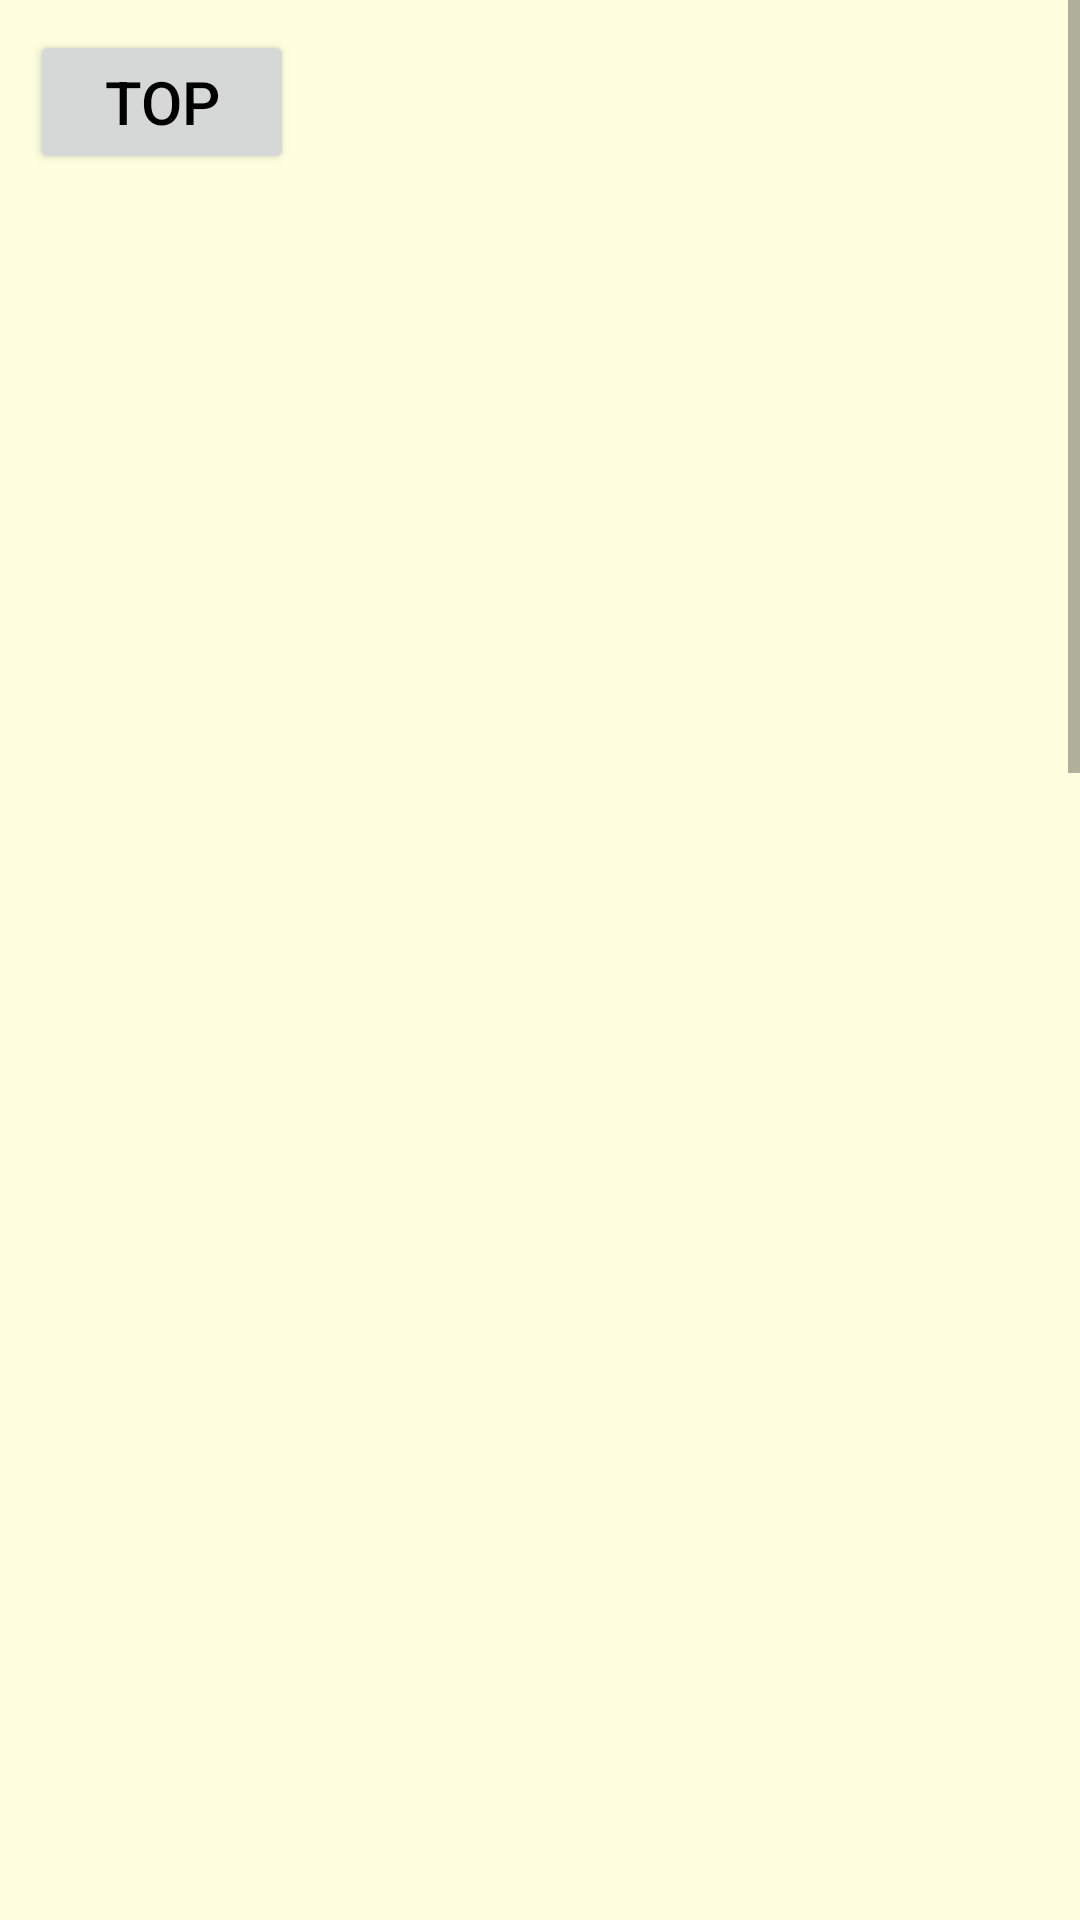

Layout XML and referenced resources for this Android screen:
<!-- AndroidManifest.xml: application theme Theme.MyAndroidApp -->
<!-- res/layout/activity_catalog.xml -->
<?xml version="1.0" encoding="utf-8"?>
<androidx.constraintlayout.widget.ConstraintLayout
    xmlns:android="http://schemas.android.com/apk/res/android"
    xmlns:tools="http://schemas.android.com/tools"
    android:layout_width="match_parent"
    android:layout_height="match_parent"
    tools:context=".CatalogActivity">

    <ScrollView
        android:layout_width="match_parent"
        android:layout_height="match_parent">
        <LinearLayout
            android:layout_width="match_parent"
            android:layout_height="wrap_content"
            android:orientation="vertical">
            <LinearLayout
                android:layout_width="match_parent"
                android:layout_height="wrap_content"
                android:background="@color/light_yellow"
                android:orientation="horizontal">

                <Button
                    android:id="@+id/return_button"
                    android:layout_width="wrap_content"
                    android:layout_height="wrap_content"
                    android:layout_margin="10dp"
                    android:text="@string/return_top"
                    android:textColor="@color/black"
                    android:textSize="20sp" />
            </LinearLayout>

            <ListView
                android:id="@android:id/list"
                android:layout_width="match_parent"
                android:layout_height="1500dp"
                android:background="@color/light_yellow"/>

            <TextView
                android:id="@android:id/empty"
                android:layout_width="wrap_content"
                android:layout_height="wrap_content"
                android:text="@string/lbl_empty"
                tools:layout_editor_absoluteX="50dp"
                tools:layout_editor_absoluteY="50dp"/>
        </LinearLayout>
    </ScrollView>
</androidx.constraintlayout.widget.ConstraintLayout>
<!-- resources referenced by this layout -->
<resources>
  <color name="black">#000000</color>
  <color name="light_yellow">#ffffe0</color>
  <string name="lbl_empty">表示するRECIPEはありません</string>
  <string name="return_top">TOP</string>
  <style name="Theme.MyAndroidApp" parent="Theme.MaterialComponents.DayNight.DarkActionBar">
          
          <item name="colorPrimary">@color/green</item>
          <item name="colorOnPrimary">@color/white</item>
          
          <item name="colorOnSecondary">@color/black</item>
          
          <item name="android:statusBarColor" tools:targetApi="l">?attr/colorPrimaryVariant</item>
          
      </style>
  <color name="green">#90ee90</color>
  <color name="white">#f5f5f5</color>
</resources>
